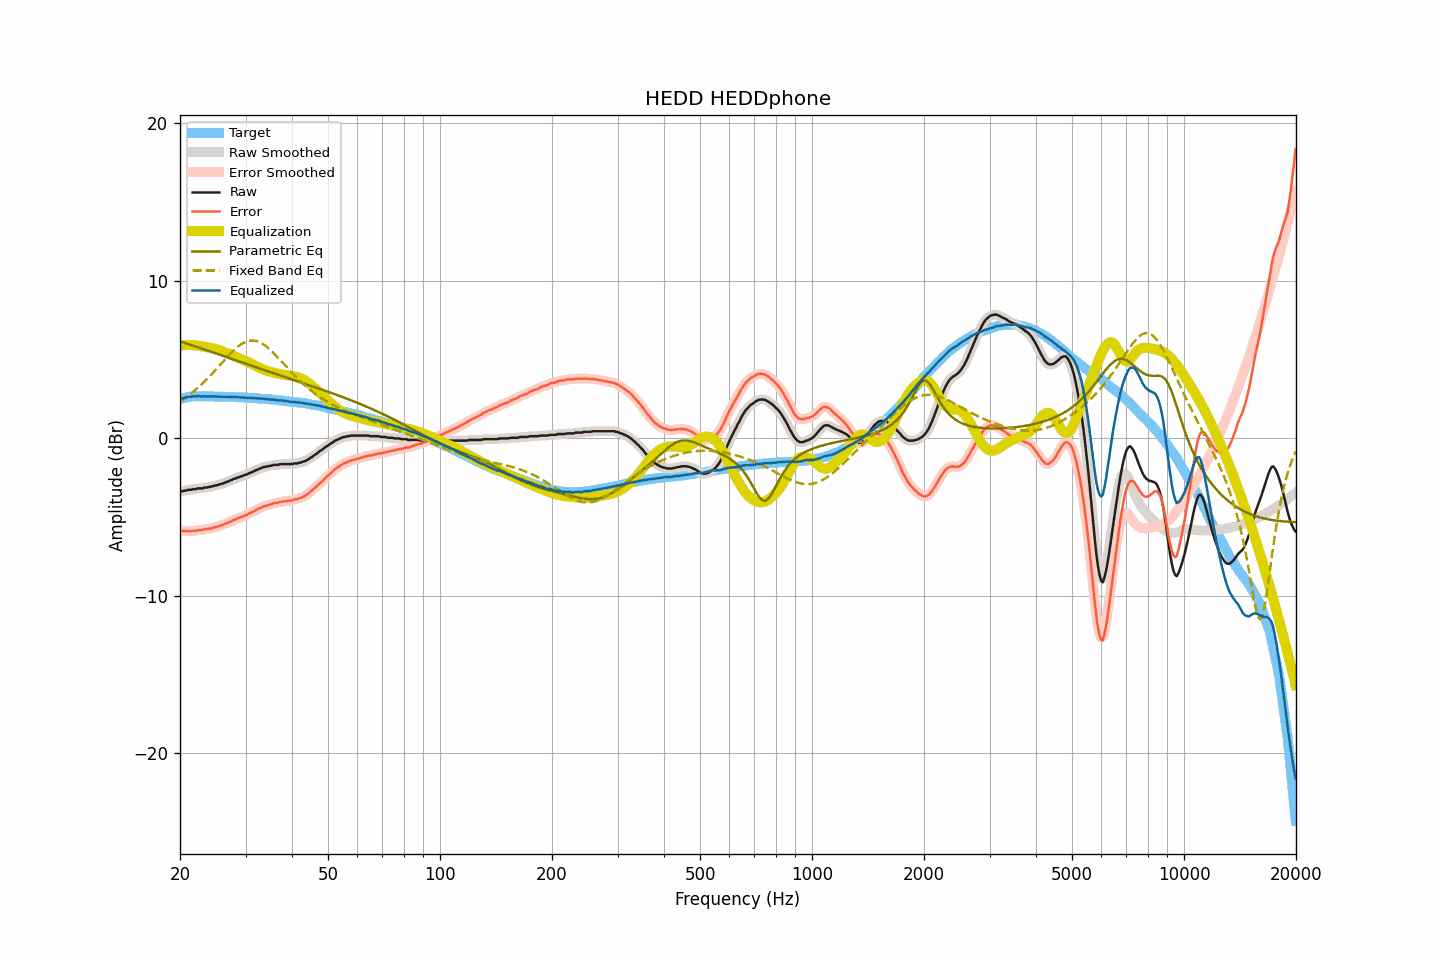

Data behind this chart, as committed beside it:
frequency, raw, smoothed, error, error_smoothed, equalization, parametric_eq, fixed_band_eq, equalized_raw, equalized_smoothed, target
20.00, -3.38, -3.39, -5.86, -5.87, 5.87, 6.13, 2.32, 2.49, 2.49, 2.48
20.20, -3.38, -3.37, -5.89, -5.88, 5.88, 6.10, 2.39, 2.50, 2.51, 2.51
20.40, -3.36, -3.36, -5.90, -5.90, 5.89, 6.07, 2.46, 2.53, 2.54, 2.54
20.61, -3.33, -3.34, -5.89, -5.90, 5.90, 6.04, 2.53, 2.57, 2.56, 2.56
20.81, -3.33, -3.31, -5.92, -5.90, 5.91, 6.00, 2.60, 2.58, 2.59, 2.59
21.02, -3.28, -3.30, -5.90, -5.91, 5.91, 5.97, 2.68, 2.63, 2.61, 2.62
21.23, -3.28, -3.28, -5.91, -5.91, 5.91, 5.94, 2.76, 2.63, 2.63, 2.63
21.44, -3.28, -3.26, -5.92, -5.90, 5.90, 5.90, 2.84, 2.62, 2.64, 2.64
21.66, -3.24, -3.26, -5.89, -5.90, 5.90, 5.87, 2.92, 2.66, 2.64, 2.65
21.87, -3.24, -3.24, -5.89, -5.89, 5.89, 5.84, 3.01, 2.65, 2.65, 2.65
22.09, -3.24, -3.22, -5.90, -5.87, 5.88, 5.80, 3.09, 2.64, 2.66, 2.66
22.31, -3.19, -3.21, -5.85, -5.86, 5.87, 5.77, 3.18, 2.67, 2.66, 2.66
22.54, -3.19, -3.20, -5.85, -5.85, 5.85, 5.73, 3.27, 2.66, 2.65, 2.66
22.76, -3.19, -3.18, -5.85, -5.83, 5.84, 5.70, 3.37, 2.65, 2.65, 2.65
22.99, -3.19, -3.18, -5.83, -5.82, 5.82, 5.67, 3.47, 2.63, 2.65, 2.64
23.22, -3.14, -3.16, -5.78, -5.80, 5.80, 5.63, 3.57, 2.66, 2.64, 2.64
23.45, -3.14, -3.14, -5.78, -5.78, 5.79, 5.60, 3.67, 2.65, 2.65, 2.64
23.69, -3.13, -3.12, -5.77, -5.77, 5.77, 5.56, 3.77, 2.64, 2.65, 2.64
23.92, -3.10, -3.11, -5.74, -5.75, 5.75, 5.53, 3.88, 2.65, 2.64, 2.64
24.16, -3.10, -3.09, -5.75, -5.74, 5.73, 5.49, 3.98, 2.63, 2.64, 2.65
24.40, -3.05, -3.06, -5.70, -5.71, 5.71, 5.46, 4.09, 2.66, 2.64, 2.65
24.65, -3.05, -3.04, -5.69, -5.68, 5.68, 5.43, 4.20, 2.63, 2.64, 2.64
24.89, -3.00, -3.01, -5.64, -5.65, 5.66, 5.39, 4.31, 2.66, 2.64, 2.64
25.14, -3.00, -2.99, -5.64, -5.63, 5.63, 5.36, 4.43, 2.63, 2.64, 2.64
25.39, -2.96, -2.96, -5.60, -5.60, 5.59, 5.32, 4.54, 2.63, 2.63, 2.64
25.65, -2.93, -2.94, -5.57, -5.57, 5.56, 5.29, 4.66, 2.63, 2.62, 2.63
25.91, -2.90, -2.90, -5.52, -5.53, 5.53, 5.25, 4.77, 2.62, 2.63, 2.62
26.16, -2.87, -2.86, -5.49, -5.49, 5.49, 5.22, 4.88, 2.62, 2.62, 2.62
26.43, -2.82, -2.83, -5.44, -5.45, 5.45, 5.18, 5.00, 2.63, 2.62, 2.62
26.69, -2.78, -2.78, -5.40, -5.40, 5.41, 5.15, 5.11, 2.63, 2.62, 2.62
26.96, -2.75, -2.75, -5.37, -5.37, 5.36, 5.11, 5.22, 2.61, 2.62, 2.62
27.23, -2.70, -2.71, -5.32, -5.32, 5.32, 5.07, 5.33, 2.62, 2.61, 2.62
27.50, -2.67, -2.66, -5.29, -5.28, 5.27, 5.04, 5.43, 2.60, 2.61, 2.62
27.77, -2.61, -2.62, -5.21, -5.23, 5.23, 5.00, 5.53, 2.62, 2.61, 2.60
28.05, -2.58, -2.58, -5.18, -5.18, 5.18, 4.97, 5.63, 2.60, 2.61, 2.60
28.33, -2.54, -2.54, -5.13, -5.13, 5.14, 4.93, 5.72, 2.60, 2.60, 2.59
28.62, -2.50, -2.50, -5.09, -5.09, 5.10, 4.90, 5.81, 2.60, 2.59, 2.59
28.90, -2.47, -2.47, -5.06, -5.05, 5.06, 4.86, 5.88, 2.59, 2.59, 2.59
29.19, -2.43, -2.43, -5.01, -5.02, 5.01, 4.83, 5.96, 2.58, 2.58, 2.58
29.48, -2.40, -2.39, -4.99, -4.97, 4.97, 4.79, 6.02, 2.57, 2.58, 2.58
29.78, -2.35, -2.36, -4.92, -4.93, 4.93, 4.76, 6.07, 2.58, 2.57, 2.57
30.08, -2.32, -2.32, -4.89, -4.89, 4.89, 4.72, 6.11, 2.57, 2.57, 2.57
30.38, -2.29, -2.28, -4.85, -4.84, 4.84, 4.69, 6.15, 2.55, 2.56, 2.56
30.68, -2.23, -2.24, -4.79, -4.79, 4.79, 4.65, 6.18, 2.56, 2.55, 2.56
30.99, -2.19, -2.19, -4.74, -4.74, 4.74, 4.62, 6.19, 2.55, 2.55, 2.55
31.30, -2.15, -2.15, -4.69, -4.69, 4.69, 4.58, 6.19, 2.54, 2.54, 2.54
31.61, -2.10, -2.10, -4.64, -4.64, 4.64, 4.55, 6.19, 2.53, 2.53, 2.54
31.93, -2.05, -2.05, -4.58, -4.58, 4.58, 4.51, 6.17, 2.53, 2.53, 2.53
32.24, -2.01, -2.01, -4.53, -4.53, 4.53, 4.47, 6.15, 2.52, 2.52, 2.52
32.57, -1.96, -1.96, -4.47, -4.48, 4.48, 4.44, 6.11, 2.52, 2.52, 2.51
32.89, -1.92, -1.92, -4.43, -4.43, 4.43, 4.40, 6.06, 2.51, 2.51, 2.51
33.22, -1.89, -1.88, -4.39, -4.39, 4.39, 4.37, 6.01, 2.50, 2.50, 2.50
33.55, -1.84, -1.85, -4.34, -4.34, 4.35, 4.33, 5.94, 2.51, 2.50, 2.50
33.89, -1.83, -1.82, -4.31, -4.31, 4.31, 4.30, 5.87, 2.48, 2.49, 2.48
34.23, -1.79, -1.80, -4.27, -4.27, 4.27, 4.26, 5.79, 2.48, 2.48, 2.48
34.57, -1.79, -1.78, -4.26, -4.25, 4.24, 4.23, 5.71, 2.45, 2.46, 2.47
34.92, -1.75, -1.76, -4.20, -4.22, 4.21, 4.19, 5.62, 2.46, 2.45, 2.45
35.27, -1.75, -1.74, -4.20, -4.18, 4.19, 4.16, 5.52, 2.43, 2.45, 2.45
35.62, -1.70, -1.71, -4.14, -4.15, 4.16, 4.12, 5.42, 2.46, 2.44, 2.44
35.97, -1.70, -1.71, -4.12, -4.13, 4.13, 4.09, 5.32, 2.43, 2.42, 2.42
... 635 more rows
